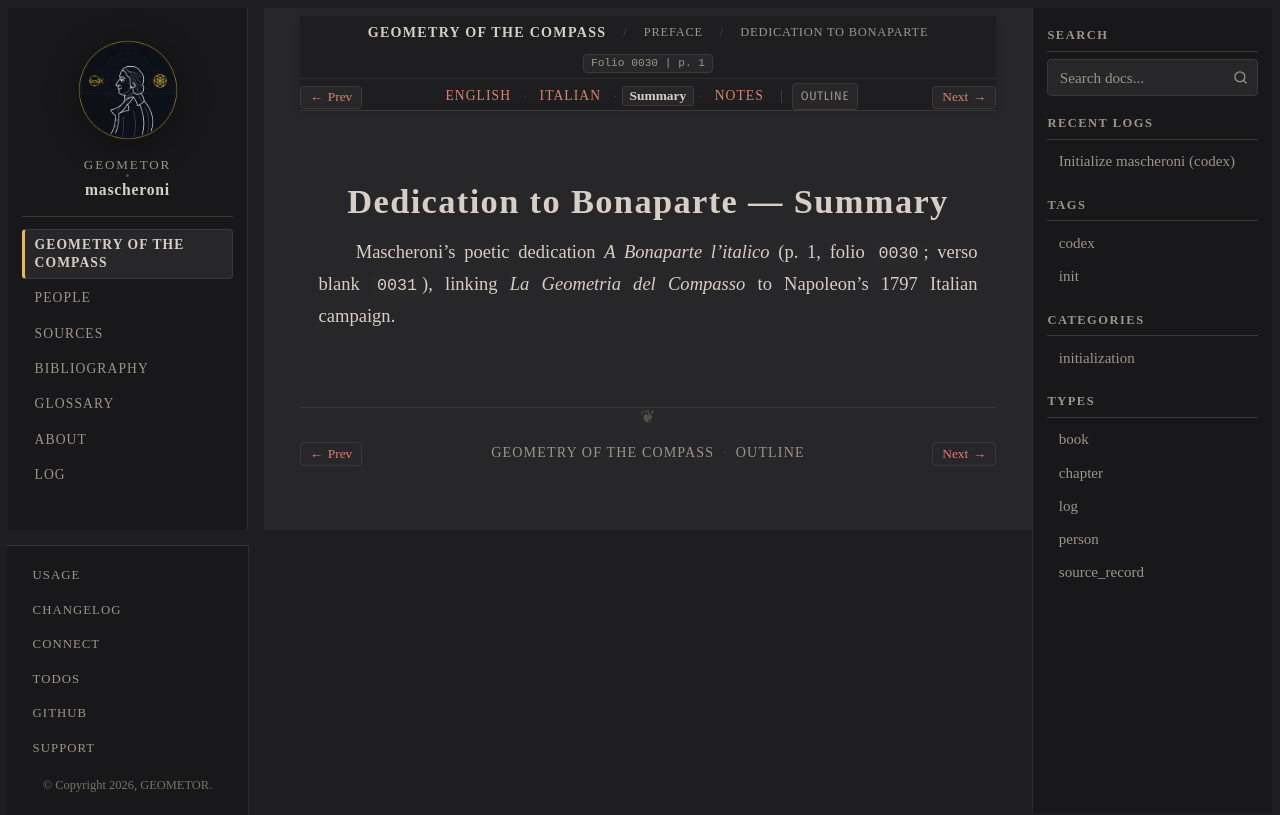

repository: geometor/mascheroni · page: geometria_del_compasso/00-preface/04-dedication-bonaparte/summary.html · generator: sphinx

:order: 4
:layout: book
:title: Dedication to Bonaparte — Summary
:nav_title: Dedication to Bonaparte
:breadcrumb_title: Dedication to Bonaparte
:folio: 0030
:page: 1
:tracks: English: index | Italian: it | Summary: summary | Notes: notes

.. _mascheroni-00-preface-04-dedication-bonaparte-summary:
.. _mascheroni-dedica-summary:

=================================
Dedication to Bonaparte — Summary
=================================

.. folio:: 0030
   :page: 1

Mascheroni's poetic dedication *A Bonaparte l'italico* (p. 1, folio ``0030``; verso blank ``0031``), linking *La Geometria del Compasso* to Napoleon's 1797 Italian campaign.
